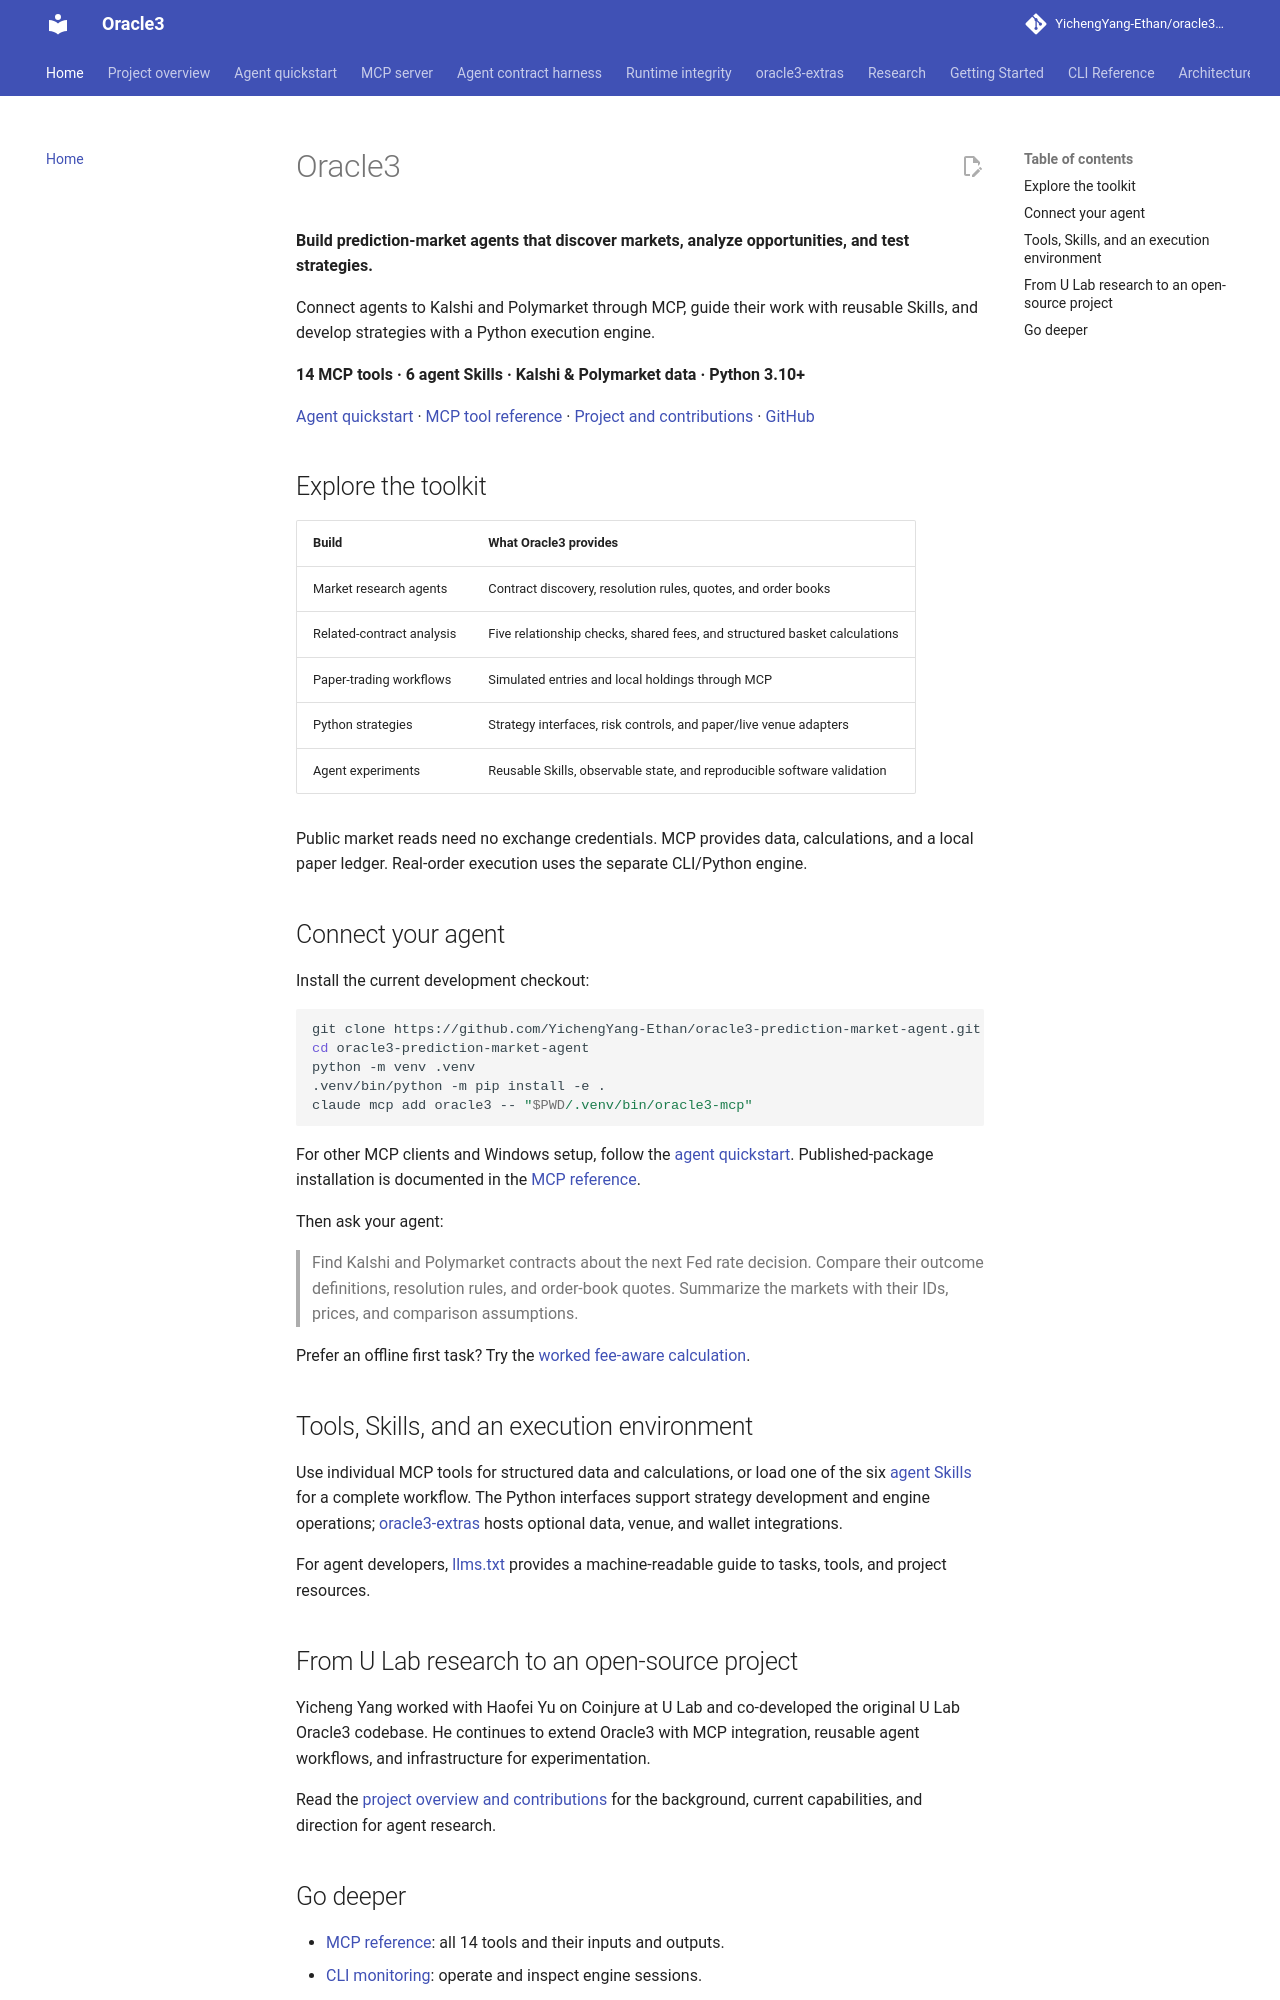

repository: YichengYang-Ethan/oracle3-prediction-market-agent · page: index.html · generator: mkdocs

# Oracle3

**Build prediction-market agents that discover markets, analyze opportunities, and test strategies.**

Connect agents to Kalshi and Polymarket through MCP, guide their work with
reusable Skills, and develop strategies with a Python execution engine.

**14 MCP tools · 6 agent Skills · Kalshi & Polymarket data · Python 3.10+**

[Agent quickstart](agent-quickstart.md) · [MCP tool reference](mcp.md) ·
[Project and contributions](research-review.md) ·
[GitHub](https://github.com/YichengYang-Ethan/oracle3-prediction-market-agent)

## Explore the toolkit

| Build | What Oracle3 provides |
|---|---|
| Market research agents | Contract discovery, resolution rules, quotes, and order books |
| Related-contract analysis | Five relationship checks, shared fees, and structured basket calculations |
| Paper-trading workflows | Simulated entries and local holdings through MCP |
| Python strategies | Strategy interfaces, risk controls, and paper/live venue adapters |
| Agent experiments | Reusable Skills, observable state, and reproducible software validation |

Public market reads need no exchange credentials. MCP provides data,
calculations, and a local paper ledger. Real-order execution uses the separate
CLI/Python engine.

## Connect your agent

Install the current development checkout:

```bash
git clone https://github.com/YichengYang-Ethan/oracle3-prediction-market-agent.git
cd oracle3-prediction-market-agent
python -m venv .venv
.venv/bin/python -m pip install -e .
claude mcp add oracle3 -- "$PWD/.venv/bin/oracle3-mcp"
```

For other MCP clients and Windows setup, follow the
[agent quickstart](agent-quickstart.md). Published-package installation is
documented in the [MCP reference](mcp.md).

Then ask your agent:

> Find Kalshi and Polymarket contracts about the next Fed rate decision.
> Compare their outcome definitions, resolution rules, and order-book quotes.
> Summarize the markets with their IDs, prices, and comparison assumptions.

Prefer an offline first task? Try the
[worked fee-aware calculation](agent-quickstart.md#first-call-a-deterministic-fee-check).

## Tools, Skills, and an execution environment

Use individual MCP tools for structured data and calculations, or load one of
the six [agent Skills](agent-quickstart.md#agent-skills) for a complete workflow.
The Python interfaces support strategy development and engine operations;
[oracle3-extras](extras.md) hosts optional data, venue, and wallet integrations.

For agent developers, [llms.txt](llms.txt) provides a machine-readable guide to
tasks, tools, and project resources.

## From U Lab research to an open-source project

Yicheng Yang worked with Haofei Yu on Coinjure at U Lab and co-developed the
original U Lab Oracle3 codebase. He continues to extend Oracle3 with MCP
integration, reusable agent workflows, and infrastructure for experimentation.

Read the [project overview and contributions](research-review.md) for the
background, current capabilities, and direction for agent research.
